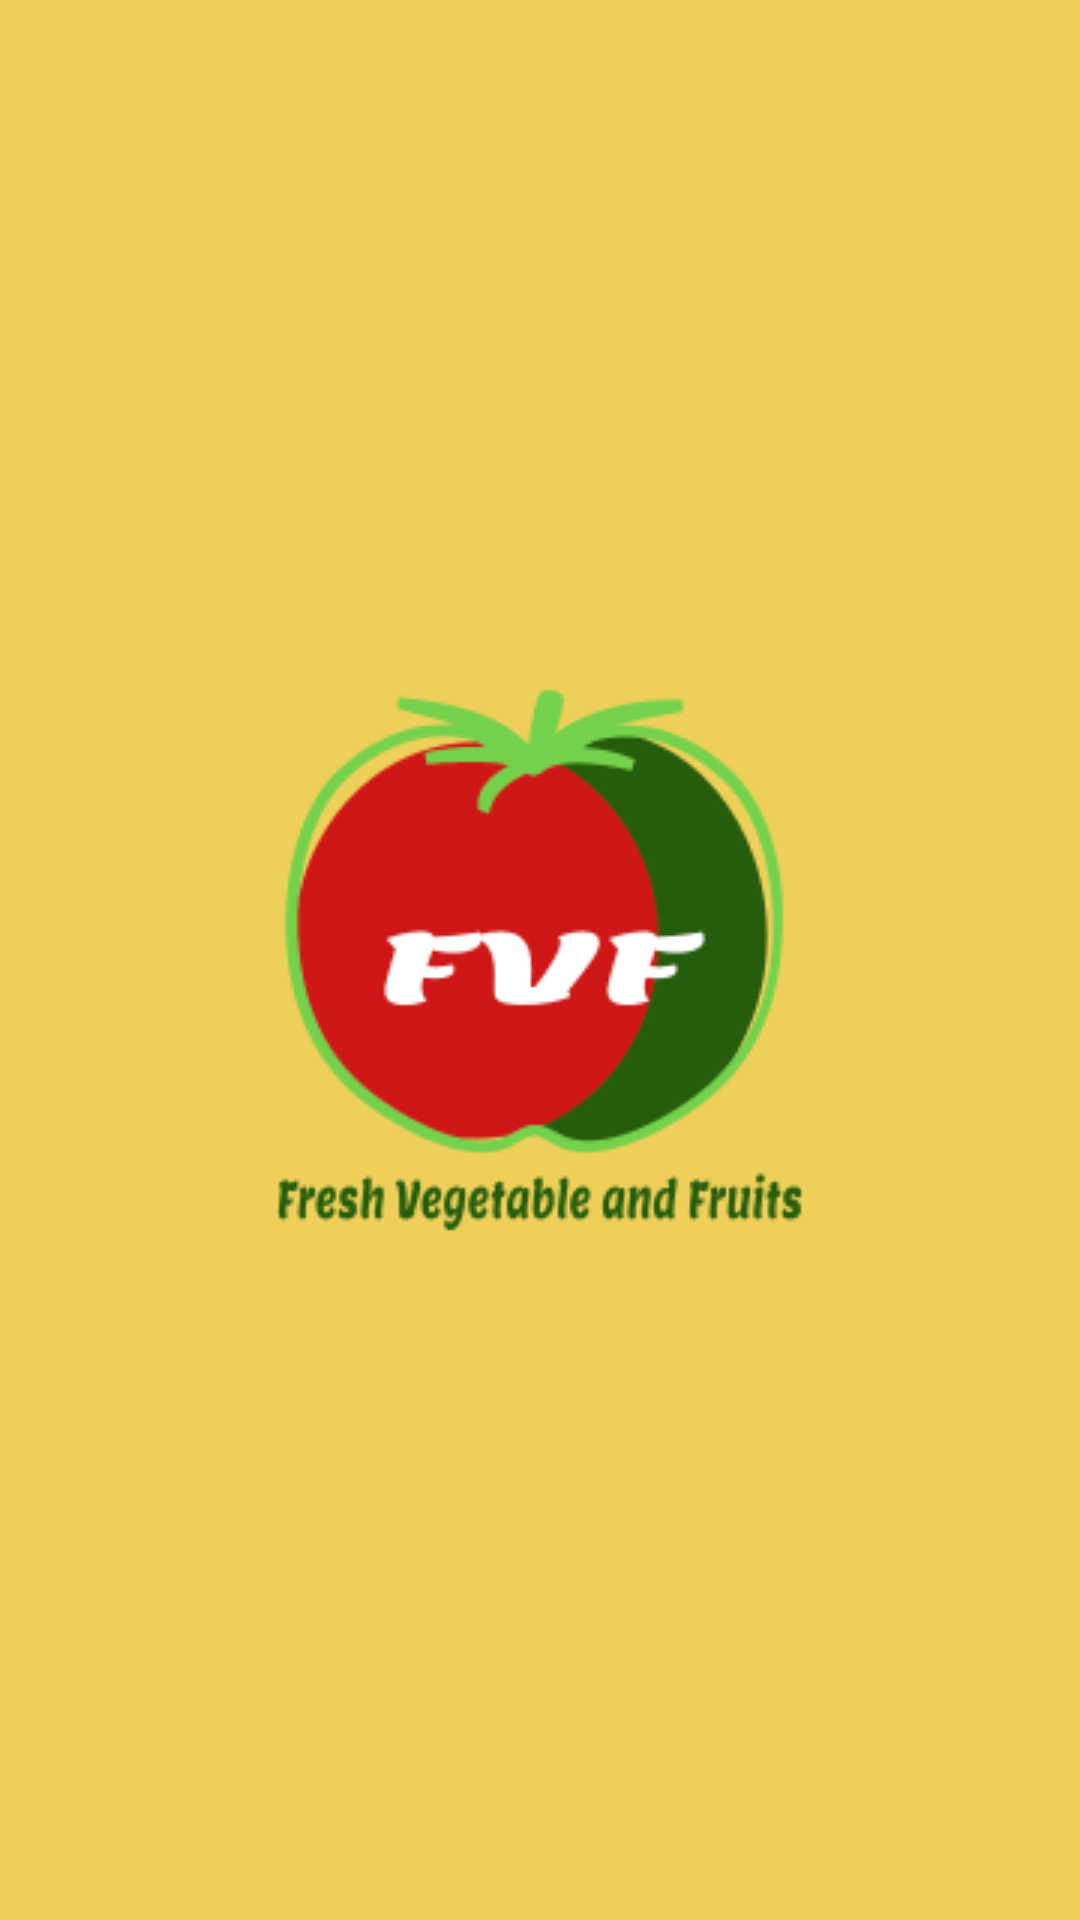

Layout XML and referenced resources for this Android screen:
<!-- AndroidManifest.xml: activity theme AppTheme.NoActionBar -->
<!-- res/layout/activity_splash.xml -->
<?xml version="1.0" encoding="utf-8"?>
<RelativeLayout xmlns:android="http://schemas.android.com/apk/res/android"
    xmlns:app="http://schemas.android.com/apk/res-auto"
    xmlns:tools="http://schemas.android.com/tools"
    android:layout_width="match_parent"
    android:layout_height="match_parent"
    tools:context="com.ics.fvfs.SplashActivity"
    android:gravity="center_vertical"
    android:theme="@android:style/Theme.Translucent"
    android:background="#fed500"
    android:orientation="vertical">
    

    <LinearLayout
        android:layout_width="match_parent"
        android:layout_height="match_parent"
        android:background="#99E4CC94"
        android:gravity="center"
        android:orientation="vertical">
        

        <ImageView
            android:id="@+id/imageView2"
            android:layout_width="200dp"
            android:layout_height="80dp"
            android:src="@drawable/shoplogo"
            android:visibility="gone" />

        <ImageView
            android:layout_width="200dp"
            android:layout_height="200dp"
            android:gravity="center"
            android:src="@drawable/shoplogo"
            android:textAlignment="center"
            android:textColor="@color/white"
            android:textSize="35dp"
            android:textStyle="italic|bold"
            android:typeface="serif" />

    </LinearLayout>
   
</RelativeLayout>
<!-- resources referenced by this layout -->
<resources>
  <color name="colorPrimaryDark">#000</color>
  <color name="white">#ffffff</color>
  <dimen name="space_20">20dp</dimen>
  <dimen name="space_5">5dp</dimen>
  <!-- drawable shoplogo: png bitmap (drawable, 14798 bytes) -->
  <string name="app_name">FVF</string>
  <style name="AppTheme.NoActionBar">
          <item name="windowActionBar">false</item>
          <item name="windowNoTitle">true</item>
      </style>
</resources>
